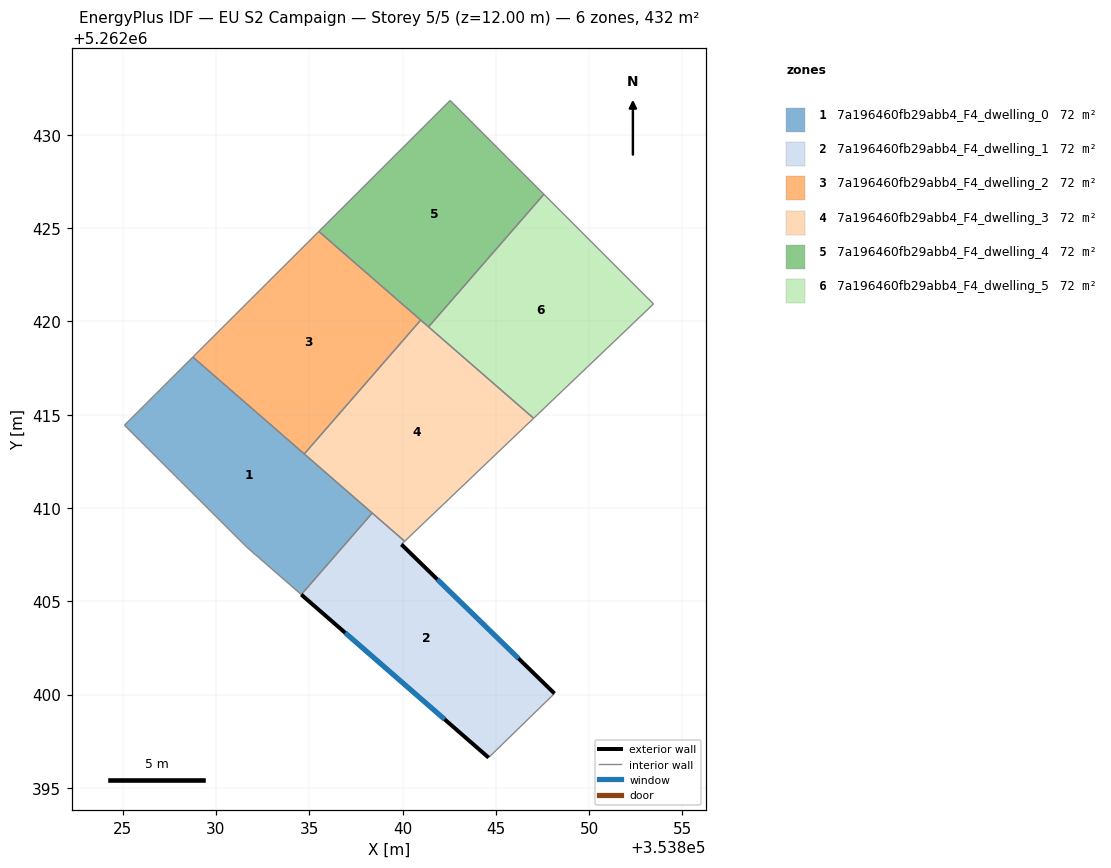
=== STOREY PLAN SPEC (per zone: floor XY polygon, exterior-wall plan segments, windows/doors) ===
zone 1: 7a196460fb29abb4_F4_dwelling_0  (72.0 m²)
  floor: (353838.38, 5262409.73) (353834.57, 5262405.36) (353831.67, 5262407.89) (353825.10, 5262414.44) (353828.76, 5262418.09)
  interior walls: 5
zone 2: 7a196460fb29abb4_F4_dwelling_1  (72.0 m²)
  floor: (353840.11, 5262408.22) (353839.94, 5262408.05) (353848.14, 5262400.06) (353844.61, 5262396.62) (353834.57, 5262405.36) (353838.38, 5262409.73)
  exterior wall: (353848.14, 5262400.06) – (353839.94, 5262408.05)  [11.5 m]
    window: (353846.21, 5262401.94) – (353841.86, 5262406.17)  [9.7 m²]
  exterior wall: (353834.57, 5262405.36) – (353844.61, 5262396.62)  [13.3 m]
    window: (353836.93, 5262403.31) – (353842.25, 5262398.67)  [11.2 m²]
  interior walls: 4
zone 3: 7a196460fb29abb4_F4_dwelling_2  (72.0 m²)
  floor: (353840.97, 5262420.07) (353834.73, 5262412.89) (353828.76, 5262418.09) (353835.51, 5262424.82)
  interior walls: 4
zone 4: 7a196460fb29abb4_F4_dwelling_3  (72.0 m²)
  floor: (353847.02, 5262414.81) (353840.11, 5262408.22) (353834.73, 5262412.89) (353840.97, 5262420.07)
  interior walls: 4
zone 5: 7a196460fb29abb4_F4_dwelling_4  (72.0 m²)
  floor: (353842.55, 5262431.84) (353847.57, 5262426.81) (353841.39, 5262419.70) (353835.51, 5262424.82)
  interior walls: 4
zone 6: 7a196460fb29abb4_F4_dwelling_5  (72.0 m²)
  floor: (353847.57, 5262426.81) (353853.45, 5262420.93) (353847.02, 5262414.81) (353841.39, 5262419.70)
  interior walls: 4

=== DERIVED (storey summary) ===
Building: EU S2 Campaign
Storey: 5 of 5  (floor level z = 12.00 m)
Storey gross floor area: 432.1 m²
Zones on this storey: 6
  - 7a196460fb29abb4_F4_dwelling_0: floor 72.0 m²
  - 7a196460fb29abb4_F4_dwelling_1: floor 72.0 m²; exterior wall 24.8 m (74.3 m²); 2 window(s) 20.9 m²; WWR 28.1%
  - 7a196460fb29abb4_F4_dwelling_2: floor 72.0 m²
  - 7a196460fb29abb4_F4_dwelling_3: floor 72.0 m²
  - 7a196460fb29abb4_F4_dwelling_4: floor 72.0 m²
  - 7a196460fb29abb4_F4_dwelling_5: floor 72.0 m²
Zone adjacency (shared interzone walls):
  - 7a196460fb29abb4_F4_dwelling_0 ↔ 7a196460fb29abb4_F4_dwelling_1
  - 7a196460fb29abb4_F4_dwelling_2 ↔ 7a196460fb29abb4_F4_dwelling_3
  - 7a196460fb29abb4_F4_dwelling_4 ↔ 7a196460fb29abb4_F4_dwelling_5